Run: headless pygame with SDL's dummy video driver; simulated clock (each Clock.tick advances the game by its frame time, no real sleeping); random seed 0; keys injected as events and as key.get_pressed() state; no mouse input; restart key R tapped at the start of phases 3 and 4.
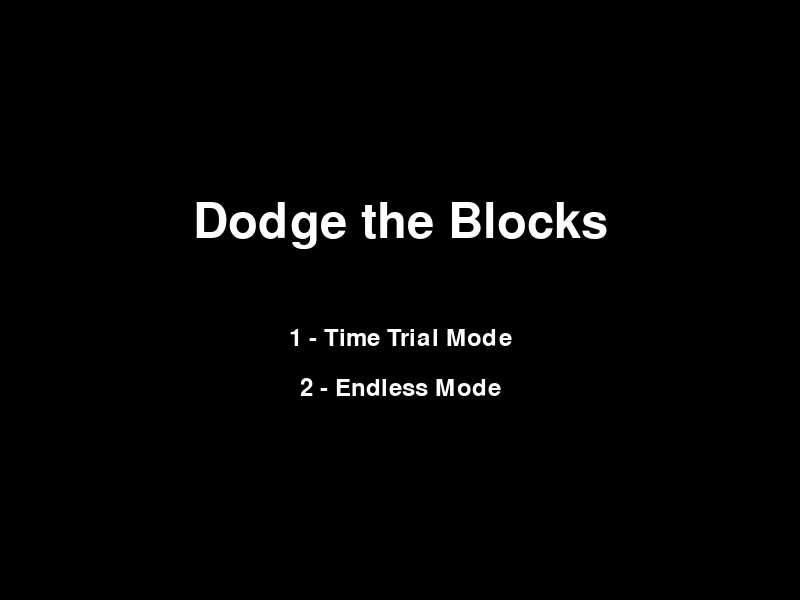
Frame 1 of 4 · flips 1–60 · no input
Frame 2 of 4 · flips 61–180 · tapped SPACE, RETURN · held RIGHT (→), D · screen unchanged from frame 1, image omitted
Frame 3 of 4 · flips 181–300 · tapped R · held DOWN (↓), S · screen unchanged from frame 2, image omitted
Frame 4 of 4 · flips 301–420 · tapped R · held LEFT (←), A, UP (↑), W · screen unchanged from frame 3, image omitted

The pygame program that drew these frames:

import pygame
import random
import time

# Initialize Pygame
pygame.init()

# Set up the game window
width = 800
height = 600
window = pygame.display.set_mode((width, height))
pygame.display.set_caption("Dodge the Blocks")

# Colors
WHITE = (255, 255, 255)
RED = (255, 0, 0)
BLUE = (0, 0, 255)

# Player
player_width = 50
player_height = 50
player_x = (width - player_width) // 2
player_y = height - player_height - 10
player_speed = 5  # Player movement speed

# Player movement variables
player_speed_x = 0
player_speed_y = 0

# Blocks
block_width = 50
block_height = 50
block_x = random.randint(0, width - block_width)
block_y = 0
block_speed = 2

# Obstacles
obstacle_width = 50
obstacle_height = 50
obstacle_x = random.randint(0, width - obstacle_width)
obstacle_y = 0
obstacle_speed = 3

# Score
score = 0
highscore = 0
font = pygame.font.Font(None, 36)

# Game over state and restart option
game_over = False
restart_option = False
over_font = pygame.font.Font(None, 72)
restart_font = pygame.font.Font(None, 36)
highscore_font = pygame.font.Font(None, 24)

# Difficulty settings
level = 1
level_threshold = 5  # Increase level every 5 points
block_speed_increment = 0.5  # Increase block speed by 0.5 every level

# Game modes
MODE_TIME_TRIAL = "Time Trial"
MODE_ENDLESS = "Endless"
current_mode = MODE_TIME_TRIAL
time_trial_duration = 30  # Time trial duration in seconds

# Timer
start_time = time.time()

# Game states
STATE_MENU = "Menu"
STATE_GAMEPLAY = "Gameplay"
STATE_GAME_OVER = "Game Over"
game_state = STATE_MENU


class Obstacle:
    def __init__(self, x, y, speed):
        self.x = x
        self.y = y
        self.speed = speed

    def move(self):
        self.y += self.speed

    def draw(self):
        pygame.draw.rect(window, BLUE, (self.x, self.y, obstacle_width, obstacle_height))


def player(x, y):
    pygame.draw.rect(window, WHITE, (x, y, player_width, player_height))


def block(x, y):
    pygame.draw.rect(window, RED, (x, y, block_width, block_height))


def collision(player_x, player_y, block_x, block_y):
    if (
        player_x < block_x + block_width
        and player_x + player_width > block_x
        and player_y < block_y + block_height
        and player_y + player_height > block_y
    ):
        return True
    return False


def obstacle_collision(player_x, player_y, obstacle_x, obstacle_y):
    if (
        player_x < obstacle_x + obstacle_width
        and player_x + player_width > obstacle_x
        and player_y < obstacle_y + obstacle_height
        and player_y + player_height > obstacle_y
    ):
        return True
    return False


def show_score():
    score_text = font.render("Score: " + str(score), True, WHITE)
    window.blit(score_text, (10, 10))


def show_highscore():
    highscore_text = highscore_font.render("Highscore: " + str(highscore), True, WHITE)
    window.blit(highscore_text, (10, 40))


def show_level():
    level_text = font.render("Level: " + str(level), True, WHITE)
    window.blit(level_text, (width - level_text.get_width() - 10, 10))


def show_time_remaining():
    elapsed_time = int(time.time() - start_time)
    time_remaining = max(0, time_trial_duration - elapsed_time)
    time_text = font.render("Time: " + str(time_remaining), True, WHITE)
    window.blit(time_text, (width - time_text.get_width() - 10, 40))


def draw_menu():
    if game_state != STATE_MENU:
        return

    title_font = pygame.font.Font(None, 72)
    title_text = title_font.render("Dodge the Blocks", True, WHITE)
    window.blit(
        title_text,
        (width // 2 - title_text.get_width() // 2, height // 2 - title_text.get_height() - 50),
    )

    mode_font = pygame.font.Font(None, 36)
    mode_text1 = mode_font.render("1 - Time Trial Mode", True, WHITE)
    mode_text2 = mode_font.render("2 - Endless Mode", True, WHITE)
    window.blit(
        mode_text1,
        (width // 2 - mode_text1.get_width() // 2, height // 2 - mode_text1.get_height() + 50),
    )
    window.blit(
        mode_text2,
        (width // 2 - mode_text2.get_width() // 2, height // 2 - mode_text2.get_height() + 100),
    )


def return_to_menu():
    global game_state, restart_option, score, level, block_speed, player_x, player_y, block_x, block_y, obstacle_x, obstacle_y, start_time
    game_state = STATE_MENU
    restart_option = False
    score = 0
    level = 1
    block_speed = 2
    player_x = (width - player_width) // 2
    player_y = height - player_height - 10
    block_x = random.randint(0, width - block_width)
    block_y = 0
    obstacle_x = random.randint(0, width - obstacle_width)
    obstacle_y = 0
    start_time = time.time()


def reset_game():
    return_to_menu()


# Game loop
running = True
while running:
    window.fill((0, 0, 0))

    for event in pygame.event.get():
        if event.type == pygame.QUIT:
            running = False

        if event.type == pygame.KEYDOWN:
            if event.key == pygame.K_LEFT:
                player_speed_x = -player_speed
            if event.key == pygame.K_RIGHT:
                player_speed_x = player_speed
            if event.key == pygame.K_UP:
                player_speed_y = -player_speed
            if event.key == pygame.K_DOWN:
                player_speed_y = player_speed

            if game_state == STATE_MENU:
                if event.key == pygame.K_1:
                    current_mode = MODE_TIME_TRIAL
                    game_state = STATE_GAMEPLAY
                    start_time = time.time()
                elif event.key == pygame.K_2:
                    current_mode = MODE_ENDLESS
                    game_state = STATE_GAMEPLAY

            if game_state == STATE_GAME_OVER:
                if event.key == pygame.K_r:
                    restart_option = True
                elif event.key == pygame.K_m:
                    return_to_menu()

        if event.type == pygame.KEYUP:
            if (
                event.key == pygame.K_LEFT
                or event.key == pygame.K_RIGHT
                or event.key == pygame.K_UP
                or event.key == pygame.K_DOWN
            ):
                player_speed_x = 0
                player_speed_y = 0

    if game_state == STATE_GAMEPLAY:
        player_x += player_speed_x
        player_y += player_speed_y

        if player_x < 0:
            player_x = 0
        elif player_x > width - player_width:
            player_x = width - player_width

        if player_y < 0:
            player_y = 0
        elif player_y > height - player_height:
            player_y = height - player_height

        block_y += block_speed
        obstacle_y += obstacle_speed

        if block_y > height:
            block_x = random.randint(0, width - block_width)
            block_y = 0
            score += 1

            if current_mode == MODE_ENDLESS and score % level_threshold == 0:
                level += 1
                block_speed += block_speed_increment

        if obstacle_y > height:
            obstacle_x = random.randint(0, width - obstacle_width)
            obstacle_y = 0
            score += 1

            if current_mode == MODE_ENDLESS and score % level_threshold == 0:
                level += 1
                block_speed += block_speed_increment

        if collision(player_x, player_y, block_x, block_y) or obstacle_collision(
            player_x, player_y, obstacle_x, obstacle_y
        ):
            game_state = STATE_GAME_OVER
            if score > highscore:
                highscore = score

        window.fill((0, 0, 0))
        player(player_x, player_y)
        block(block_x, block_y)
        obstacle = Obstacle(obstacle_x, obstacle_y, obstacle_speed)
        obstacle.move()
        obstacle.draw()
        show_score()
        show_level()

        if current_mode == MODE_TIME_TRIAL:
            show_time_remaining()
            elapsed_time = int(time.time() - start_time)
            if elapsed_time >= time_trial_duration:
                game_state = STATE_GAME_OVER
                if score > highscore:
                    highscore = score

    elif game_state == STATE_GAME_OVER:
        if score > highscore:
            highscore = score

        over_text = over_font.render("Game Over", True, WHITE)
        restart_text = restart_font.render("Press 'R' to Restart", True, WHITE)
        menu_text = restart_font.render("Press 'M' for Menu", True, WHITE)
        score_text = font.render("Score: " + str(score), True, WHITE)
        highscore_text = font.render("Highscore: " + str(highscore), True, WHITE)

        window.blit(
            over_text,
            (width // 2 - over_text.get_width() // 2, height // 2 - over_text.get_height() - 50),
        )
        window.blit(
            restart_text,
            (width // 2 - restart_text.get_width() // 2, height // 2 - restart_text.get_height() + 50),
        )
        window.blit(
            menu_text,
            (width // 2 - menu_text.get_width() // 2, height // 2 - menu_text.get_height() + 100),
        )
        window.blit(
            score_text,
            (width // 2 - score_text.get_width() // 2, height // 2 - score_text.get_height() + 150),
        )
        window.blit(
            highscore_text,
            (width // 2 - highscore_text.get_width() // 2, height // 2 - highscore_text.get_height() + 200),
        )

        if restart_option:
            reset_game()

    draw_menu()
    pygame.display.update()

# Quit the game
pygame.quit()
